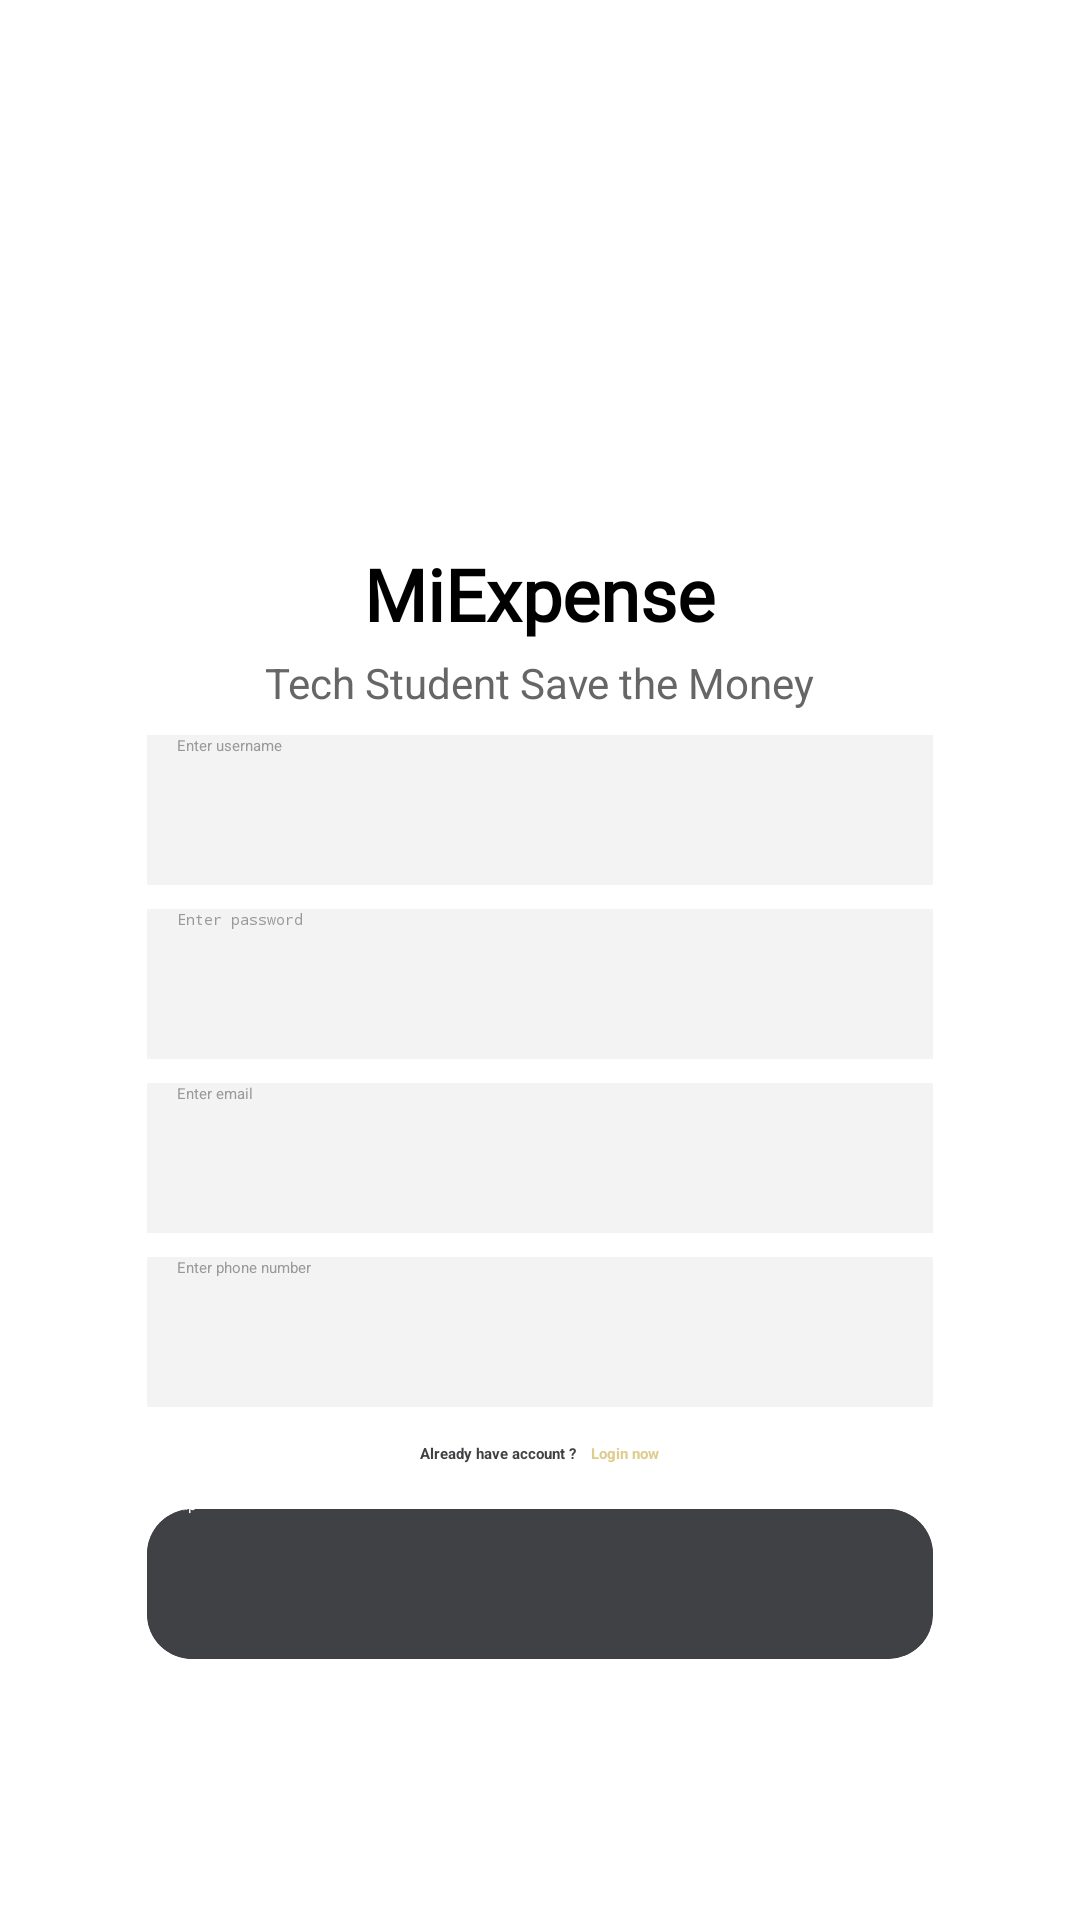

Produce the Android XML layout that renders to this screen, including the resource entries it uses.
<!-- AndroidManifest.xml: activity theme Theme.CampusExpenseManagerSE06304 -->
<!-- res/layout/activity_sign_up.xml -->
<?xml version="1.0" encoding="utf-8"?>
<LinearLayout xmlns:android="http://schemas.android.com/apk/res/android"
    xmlns:app="http://schemas.android.com/apk/res-auto"
    xmlns:tools="http://schemas.android.com/tools"
    android:layout_width="match_parent"
    android:layout_height="match_parent"
    android:background="@drawable/gradient_sky"
    android:gravity="center"
    android:orientation="vertical"
    tools:context=".MainActivity">

    <androidx.cardview.widget.CardView
        android:layout_width="match_parent"
        android:layout_height="wrap_content"
        android:layout_gravity="center"
        android:layout_marginHorizontal="25dp"
        android:layout_marginVertical="50dp"
        android:backgroundTint="#FFFFFF"
        app:cardCornerRadius="30dp"
        app:cardElevation="4dp">
        <LinearLayout
            android:layout_width="match_parent"
            android:layout_height="wrap_content"
            android:orientation="vertical"
            android:padding="24dp"
            android:layout_marginTop="5dp">
            <ImageView
                android:layout_width="200dp"
                android:layout_height="100dp"
                android:layout_gravity="center"
                android:contentDescription="Logo"
                android:src="@drawable/kuro"
                tools:ignore="HardcodedText" />
            <TextView
                android:fontFamily="@font/genshin"
                android:layout_width="wrap_content"
                android:layout_height="wrap_content"
                android:layout_gravity="center"
                android:text="MiExpense"
                android:textColor="#000000"
                android:textSize="24sp"
                android:textStyle="bold"
                tools:ignore="HardcodedText" />
            <TextView
                android:id="@+id/tvSystemLogin"
                android:layout_width="wrap_content"
                android:layout_height="wrap_content"
                android:layout_gravity="center"
                android:layout_marginTop="4dp"
                android:text="Tech Student Save the Money"
                android:textColor="#666666"
                android:textSize="14sp"
                tools:ignore="HardcodedText" />
            <EditText
                android:id="@+id/edtUsername"
                android:layout_width="match_parent"
                android:layout_height="50dp"
                android:layout_marginTop="8dp"
                android:background="#F3F3F3"
                android:hint="Enter username"
                android:inputType="text"
                android:paddingStart="10dp"
                android:textColor="@android:color/black"
                android:textColorHint="#999999"
                tools:ignore="HardcodedText,RtlSymmetry" />

            <EditText
                android:id="@+id/edtPassword"
                android:layout_width="match_parent"
                android:layout_height="50dp"
                android:layout_marginTop="8dp"
                android:background="#F3F3F3"
                android:hint="Enter password"
                android:inputType="textPassword"
                android:paddingStart="10dp"
                android:textColor="@android:color/black"
                android:textColorHint="#999999"
                tools:ignore="HardcodedText,RtlSymmetry" />
            <EditText
                android:id="@+id/edtEmail"
                android:layout_width="match_parent"
                android:layout_height="50dp"
                android:layout_marginTop="8dp"
                android:background="#F3F3F3"
                android:hint="Enter email"
                android:inputType="textEmailAddress"
                android:paddingStart="10dp"
                android:textColor="@android:color/black"
                android:textColorHint="#999999"
                tools:ignore="HardcodedText,RtlSymmetry" />
            <EditText
                android:id="@+id/edtPhone"
                android:layout_width="match_parent"
                android:layout_height="50dp"
                android:layout_marginTop="8dp"
                android:background="#F3F3F3"
                android:hint="Enter phone number"
                android:inputType="phone"
                android:paddingStart="10dp"
                android:textColor="@android:color/black"
                android:textColorHint="#999999"
                tools:ignore="HardcodedText,RtlSymmetry" />
            <LinearLayout
                android:layout_width="match_parent"
                android:layout_height="wrap_content"
                android:layout_marginTop="12dp"
                android:layout_marginBottom="15dp"
                android:orientation="horizontal"
                android:gravity="center_horizontal">
                <TextView
                    android:layout_width="wrap_content"
                    android:layout_height="wrap_content"
                    android:layout_marginEnd="5dp"
                    android:text="Already have account ?"
                    android:textColor="#404144"
                    android:textStyle="bold"
                    tools:ignore="HardcodedText" />
                <TextView
                    android:id="@+id/tvLogin"
                    android:layout_width="wrap_content"
                    android:layout_height="wrap_content"
                    android:text="Login now"
                    android:textColor="#DFCD8F"
                    android:textStyle="bold"
                    tools:ignore="HardcodedText" />
            </LinearLayout>

            <androidx.cardview.widget.CardView
                android:layout_width="match_parent"
                android:layout_height="50dp"
                app:cardCornerRadius="15dp"
                android:layout_marginBottom="10dp">
                <Button
                    android:id="@+id/btnRegister"
                    android:layout_width="match_parent"
                    android:layout_height="60dp"
                    android:background="#404144"
                    android:text="Sign up"
                    android:textAllCaps="false"
                    android:textColor="#FFFFFF"
                    tools:ignore="HardcodedText"
                    android:layout_gravity="center"/>
            </androidx.cardview.widget.CardView>

        </LinearLayout>
    </androidx.cardview.widget.CardView>
</LinearLayout>
<!-- resources referenced by this layout -->
<resources>

</resources>
